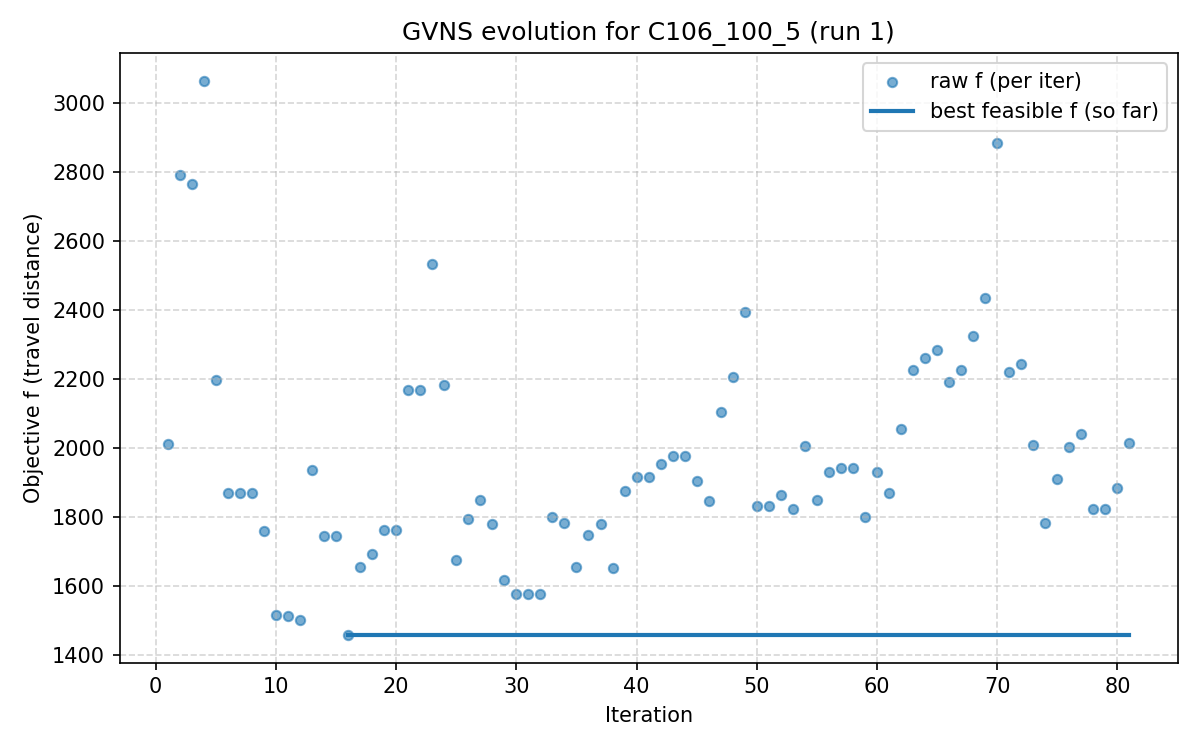

The file beside this chart, header and first rows:
iter, F, f, PenT, PenH, PenS, elapsed
1, 8010065, 2012, 15760, 1732, 8, 0.0
2, 6003681, 2791, 1618, 0.0, 6, 61.65
3, 4003172, 2763, 676.4, 0.0, 4, 123.2
4, 2003228, 3063, 247.7, 0.0, 2, 185.3
5, 2002196, 2196, 0.0, 0.0, 2, 247.1
6, 2001869, 1869, 0.0, 0.0, 2, 309.2
7, 2001869, 1869, 0.0, 0.0, 2, 371
8, 2001869, 1869, 0.0, 0.0, 2, 432.6
9, 2001761, 1761, 0.0, 0.0, 2, 494.3
10, 2001516, 1516, 0.0, 0.0, 2, 555.9
11, 2001514, 1514, 0.0, 0.0, 2, 618
12, 2001502, 1502, 0.0, 0.0, 2, 679.8
13, 1952, 1937, 46.45, 0.0, 0, 741.5
14, 1745, 1744, 2.471, 0.0, 0, 803.4
15, 1745, 1744, 2.471, 0.0, 0, 865.4
16, 1459, 1459, 0.0, 0.0, 0, 927.2
17, 1742, 1654, 232.8, 0.0, 0, 989.2
18, 1692, 1692, 0.0, 0.0, 0, 1051
19, 1761, 1761, 0.0, 0.0, 0, 1113
20, 1761, 1761, 0.0, 0.0, 0, 1175
21, 2180, 2167, 41.45, 0.0, 0, 1237
22, 2181, 2167, 41.45, 0.0, 0, 1298
23, 2688, 2534, 419.8, 0.0, 0, 1360
24, 2184, 2184, 0.0, 0.0, 0, 1422
25, 1677, 1677, 0.0, 0.0, 0, 1483
26, 1794, 1794, 0.0, 0.0, 0, 1545
27, 1926, 1851, 255.2, 0.0, 0, 1607
28, 1781, 1781, 0.0, 0.0, 0, 1669
29, 1619, 1619, 0.0, 0.0, 0, 1730
30, 1577, 1577, 0.0, 0.0, 0, 1792
31, 1577, 1577, 0.0, 0.0, 0, 1854
32, 1577, 1577, 0.0, 0.0, 0, 1915
33, 1802, 1802, 0.0, 0.0, 0, 1977
34, 1782, 1782, 0.0, 0.0, 0, 2039
35, 1655, 1655, 0.0, 0.0, 0, 2101
36, 1753, 1748, 32.93, 0.0, 0, 2163
37, 1784, 1779, 32.93, 0.0, 0, 2224
38, 1654, 1654, 0.0, 0.0, 0, 2286
39, 1877, 1877, 0.0, 0.0, 0, 2348
40, 1916, 1916, 0.0, 0.0, 0, 2410
41, 1916, 1916, 0.0, 0.0, 0, 2471
42, 1953, 1953, 0.0, 0.0, 0, 2533
43, 1978, 1977, 8.0, 0.0, 0, 2595
44, 1978, 1977, 8.0, 0.0, 0, 2657
45, 1907, 1906, 8.0, 0.0, 0, 2718
46, 1846, 1846, 0.0, 0.0, 0, 2780
47, 2104, 2104, 0.0, 0.0, 0, 2842
48, 2205, 2205, 0.7106, 0.0, 0, 2903
49, 2417, 2395, 187.5, 0.0, 0, 2965
50, 1833, 1833, 0.0, 0.0, 0, 3027
51, 1833, 1833, 0.0, 0.0, 0, 3088
52, 1864, 1864, 0.0, 0.0, 0, 3150
53, 1825, 1825, 0.0, 0.0, 0, 3212
54, 2013, 2007, 74.0, 0.0, 0, 3274
55, 1850, 1850, 0.0, 0.0, 0, 3335
56, 1931, 1931, 0.0, 0.0, 0, 3397
57, 1942, 1942, 0.0, 0.0, 0, 3458
58, 1942, 1942, 0.0, 0.0, 0, 3520
59, 1802, 1802, 0.0, 0.0, 0, 3582
60, 1931, 1931, 0.0, 0.0, 0, 3644
... 21 more rows
